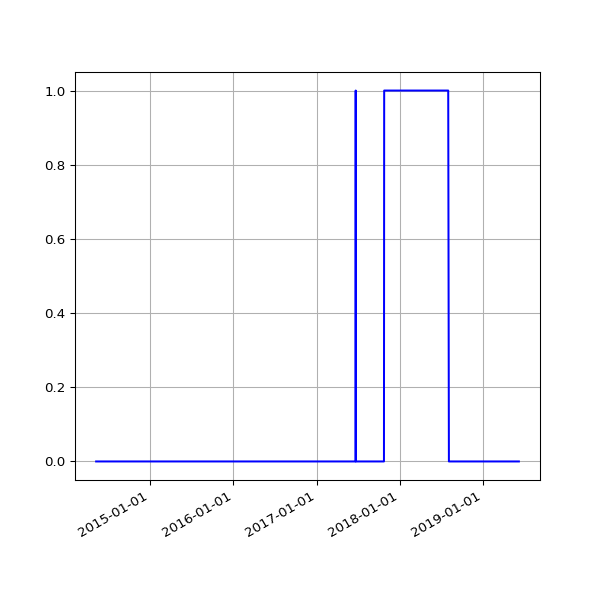

The data file committed next to this chart (first rows):
date, fail
2014-05-09 02:47:07 +0100, 
2014-05-10 02:37:52 +0100, 
2014-05-11 02:37:42 +0100, 
2014-05-12 02:38:38 +0100, 
2014-05-13 02:36:47 +0100, 
2014-05-14 02:39:16 +0100, 
2014-05-15 02:36:06 +0100, 
2014-05-16 02:47:36 +0100, 
2014-05-17 03:04:38 +0100, 
2014-05-18 02:33:13 +0100, 
2014-05-19 02:40:32 +0100, 
2014-05-20 03:03:44 +0100, 
2014-05-21 02:38:40 +0100, 
2014-05-22 02:41:01 +0100, 
2014-05-23 02:36:18 +0100, 
2014-05-24 02:41:54 +0100, 
2014-05-25 02:39:44 +0100, 
2014-05-26 02:40:23 +0100, 
2014-05-27 02:51:58 +0100, 
2014-05-28 02:41:32 +0100, 
2014-05-29 02:41:37 +0100, 
2014-05-30 02:40:04 +0100, 
2014-05-31 02:44:16 +0100, 
2014-06-01 02:38:21 +0100, 
2014-06-02 02:37:23 +0100, 
2014-06-03 02:37:31 +0100, 
2014-06-04 02:38:24 +0100, 
2014-06-05 02:35:42 +0100, 
2014-06-06 02:38:04 +0100, 
2014-06-07 02:37:35 +0100, 
2014-06-08 02:41:40 +0100, 
2014-06-09 02:45:27 +0100, 
2014-06-10 02:39:36 +0100, 
2014-06-11 02:48:24 +0100, 
2014-06-12 02:43:23 +0100, 
2014-06-13 02:43:44 +0100, 
2014-06-14 02:41:52 +0100, 
2014-06-15 02:48:58 +0100, 
2014-06-16 02:43:03 +0100, 
2014-06-17 09:03:57 +0100, 
2014-06-18 02:45:02 +0100, 
2014-06-19 02:46:01 +0100, 
2014-06-20 02:38:39 +0100, 
2014-06-21 02:40:35 +0100, 
2014-06-22 02:35:54 +0100, 
2014-06-23 02:38:42 +0100, 
2014-06-24 02:36:37 +0100, 
2014-06-25 18:54:13 +0100, 
2014-06-26 03:23:52 +0100, 
2014-06-27 03:31:26 +0100, 
2014-06-28 03:28:14 +0100, 
2014-06-29 03:29:46 +0100, 
2014-06-30 03:18:23 +0100, 
2014-07-01 02:27:24 +0100, 
2014-07-02 02:39:01 +0100, 
2014-07-03 02:43:11 +0100, 
2014-07-04 03:17:39 +0100, 
2014-07-05 02:48:00 +0100, 
2014-07-06 02:44:42 +0100, 
2014-07-07 02:51:35 +0100, 
... 1,277 more rows
